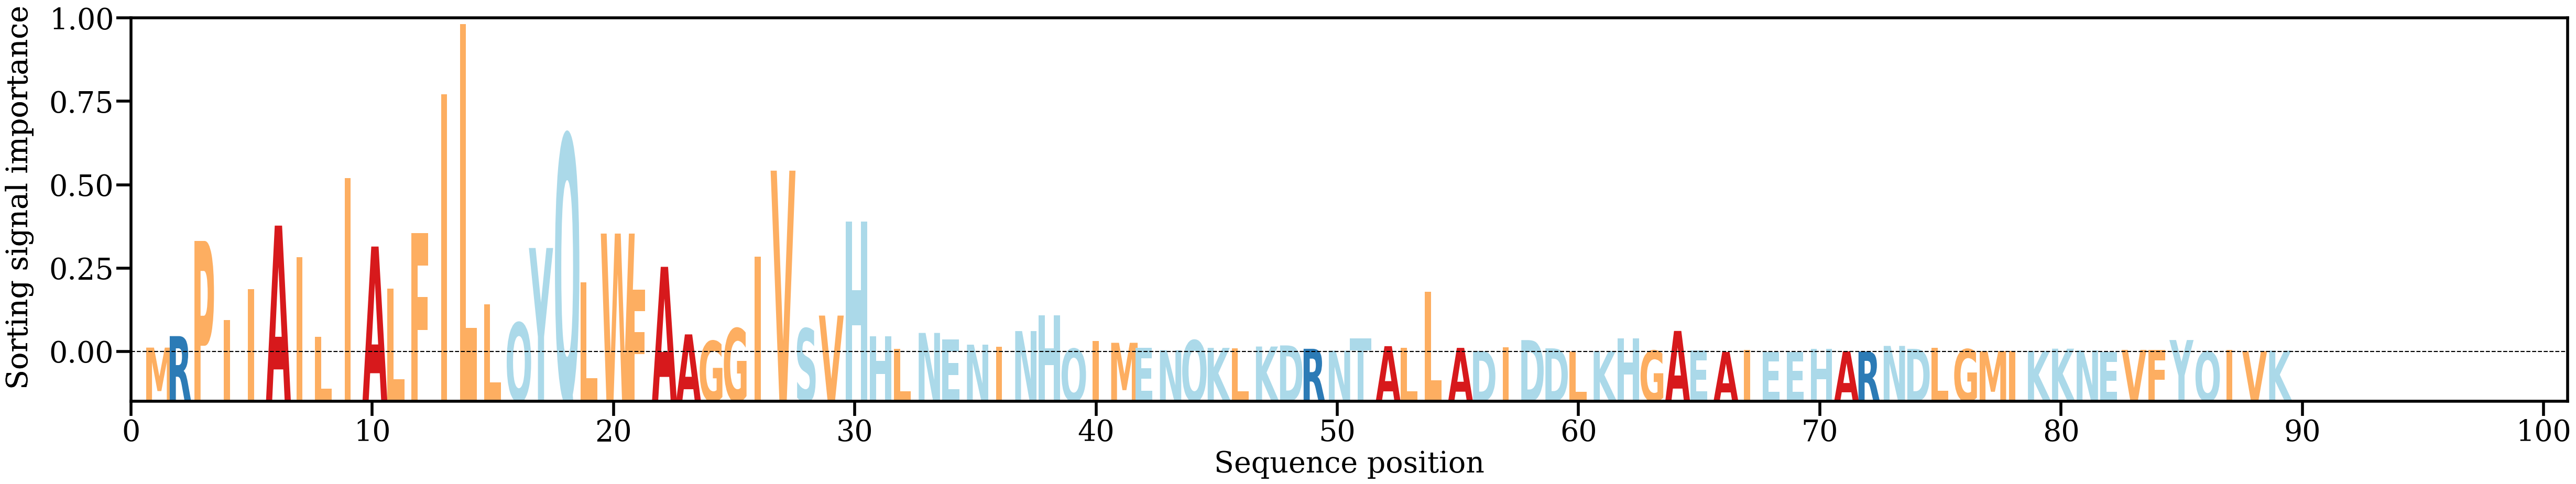

Data behind this chart, as committed beside it:
AA, Alpha
M, [0.00147152]
R, [0.0050911]
P, [0.0350669]
I, [0.0101601]
I, [0.01990344]
A, [0.03989509]
I, [0.02997001]
L, [0.00485612]
I, [0.05492432]
A, [0.03330244]
L, [0.02008873]
F, [0.03761571]
I, [0.08125488]
L, [0.10339025]
L, [0.01506643]
Q, [0.00930576]
Y, [0.03284547]
Q, [0.06838427]
L, [0.02203407]
W, [0.03738875]
F, [0.01976809]
A, [0.02691553]
A, [0.00563479]
G, [0.00354559]
G, [0.00750592]
I, [0.03005634]
V, [0.05720582]
S, [0.00747343]
V, [0.01155905]
H, [0.04119273]
H, [0.00509028]
L, [0.00104697]
N, [0.00609394]
E, [0.00411981]
N, [0.00239915]
I, [0.00167802]
N, [0.00667875]
H, [0.01165839]
Q, [0.00110043]
I, [0.00359232]
M, [0.00298744]
E, [0.00147183]
N, [0.00065578]
Q, [0.00375622]
K, [0.00138857]
L, [0.0012925]
K, [0.00181293]
D, [0.00215645]
R, [0.00109789]
N, [0.00050492]
T, [0.00442592]
A, [0.00192732]
L, [0.00132796]
L, [0.01909872]
A, [0.00139003]
D, [0.00043563]
I, [0.00150706]
D, [0.00383435]
D, [0.00123816]
L, [0.00030209]
... 29 more rows
